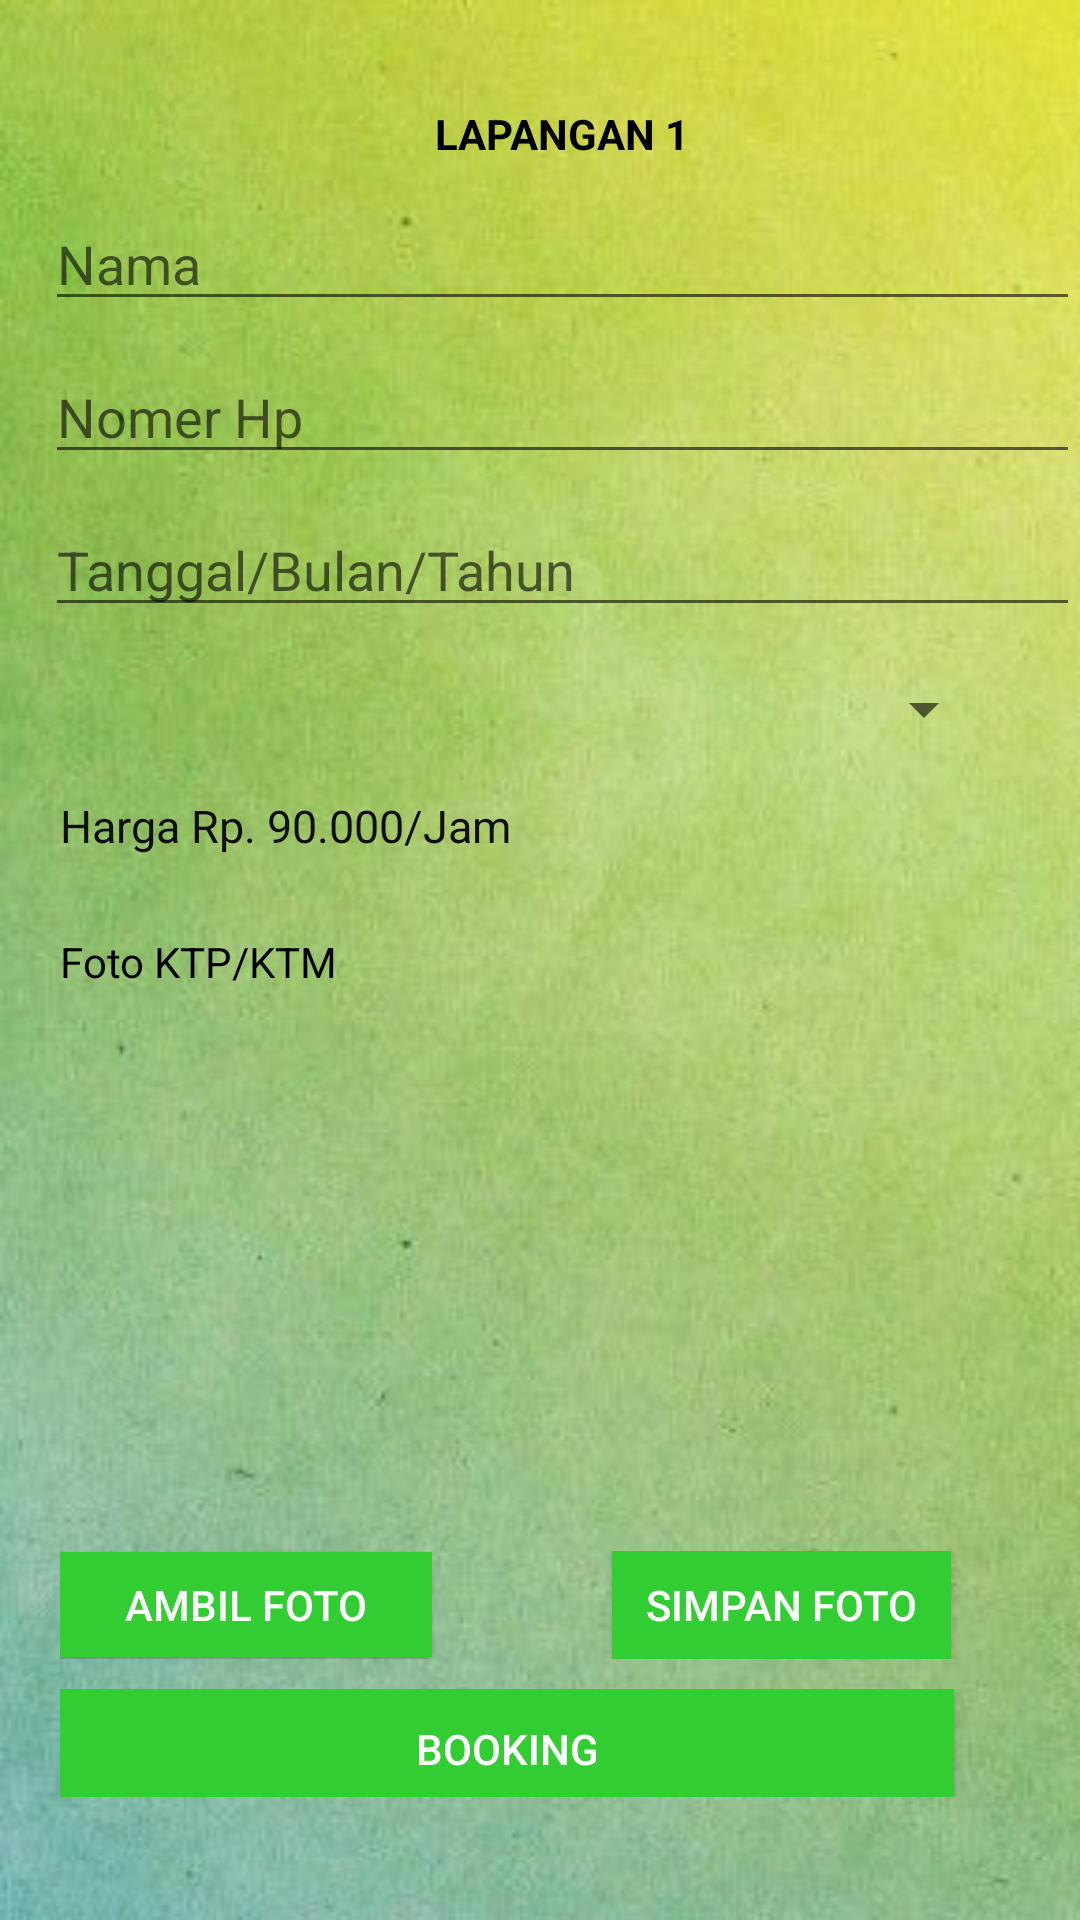

Write the Android layout XML for this screen, with the resource values it uses.
<!-- AndroidManifest.xml: application theme AppTheme -->
<!-- res/layout/activity_transaksi.xml -->
<?xml version="1.0" encoding="utf-8"?>
<android.support.constraint.ConstraintLayout xmlns:android="http://schemas.android.com/apk/res/android"
    xmlns:app="http://schemas.android.com/apk/res-auto"
    xmlns:tools="http://schemas.android.com/tools"
    android:layout_width="match_parent"
    android:layout_height="match_parent"
    android:background="@drawable/bg8"
    tools:context=".Transaksi">

    <LinearLayout
        android:id="@+id/linearLayout3"
        android:layout_width="360dp"
        android:layout_height="wrap_content"
        android:layout_gravity="center"
        android:layout_marginStart="25dp"
        android:layout_marginTop="65dp"
        android:layout_marginEnd="26dp"
        android:layout_marginBottom="66dp"
        android:orientation="vertical"
        app:layout_constraintBottom_toBottomOf="parent"
        app:layout_constraintEnd_toEndOf="parent"
        app:layout_constraintStart_toStartOf="parent"
        app:layout_constraintTop_toTopOf="parent">

        <LinearLayout
            android:layout_width="match_parent"
            android:layout_height="36dp"
            android:layout_marginTop="15dp"
            android:orientation="horizontal"
            android:paddingLeft="145dp">

            <TextView
                android:id="@+id/textView8"
                android:layout_width="wrap_content"
                android:layout_height="wrap_content"
                android:text="LAPANGAN 1"
                android:textColor="@color/colorAccent"
                android:textStyle="bold" />
        </LinearLayout>

        <LinearLayout
            android:layout_width="match_parent"
            android:layout_height="36dp"
            android:orientation="horizontal"
            android:paddingLeft="15dp">

            <android.support.design.widget.TextInputEditText
                android:id="@+id/editTextNama"
                android:layout_width="match_parent"
                android:layout_height="wrap_content"
                android:hint="Nama"
                android:inputType="textEmailAddress" />
        </LinearLayout>

        <LinearLayout
            android:layout_width="match_parent"
            android:layout_height="36dp"
            android:layout_marginTop="15dp"

            android:orientation="horizontal"
            android:paddingLeft="15dp">

            <android.support.design.widget.TextInputEditText
                android:id="@+id/editTextNo"
                android:layout_width="match_parent"
                android:layout_height="wrap_content"
                android:hint="Nomer Hp"
                android:inputType="textEmailAddress" />
        </LinearLayout>

        <LinearLayout
            android:layout_width="match_parent"
            android:layout_height="36dp"
            android:layout_marginTop="15dp"

            android:orientation="horizontal"
            android:paddingLeft="15dp">

            <android.support.design.widget.TextInputEditText
                android:id="@+id/editTextTanggal"
                android:layout_width="match_parent"
                android:layout_height="wrap_content"
                android:hint="Tanggal/Bulan/Tahun"
                android:inputType="textEmailAddress" />
        </LinearLayout>

        <LinearLayout
            android:layout_width="match_parent"
            android:layout_height="36dp"
            android:layout_marginTop="10dp"

            android:orientation="horizontal"
            android:paddingLeft="13dp">

            <Spinner
                android:id="@+id/Spinner01"
                android:layout_width="319dp"
                android:layout_height="35dp"
                tools:layout_editor_absoluteX="43dp"
                tools:layout_editor_absoluteY="280dp" />
        </LinearLayout>

        <LinearLayout
            android:layout_width="match_parent"
            android:layout_height="36dp"
            android:layout_marginTop="10dp"
            android:orientation="horizontal"
            android:paddingLeft="20dp">

            <TextView
                android:id="@+id/textharga"
                android:layout_width="match_parent"
                android:layout_height="50dp"
                android:layout_marginBottom="138dp"
                android:text="Harga Rp. 90.000/Jam"
                android:textColor="#0F0F0F"
                android:textSize="15dp"
                app:layout_constraintBottom_toTopOf="@+id/btntrs"
                app:layout_constraintEnd_toEndOf="parent"
                app:layout_constraintHorizontal_bias="0.0"
                app:layout_constraintStart_toStartOf="parent" />
        </LinearLayout>

        <LinearLayout
            android:layout_width="match_parent"
            android:layout_height="36dp"
            android:layout_marginTop="10dp"
            android:orientation="horizontal"
            android:paddingLeft="20dp">

            <TextView
                android:id="@+id/textView6"
                android:layout_width="wrap_content"
                android:layout_height="wrap_content"
                android:textColor="@color/colorAccent"
                android:text="Foto KTP/KTM"
                tools:layout_editor_absoluteX="50dp"
                tools:layout_editor_absoluteY="338dp" />
        </LinearLayout>

        <LinearLayout
            android:layout_width="match_parent"
            android:layout_height="150dp"
            android:layout_marginTop="10dp"
            android:orientation="horizontal"
            android:paddingLeft="20dp">

            <ImageView
                android:id="@+id/captured_photo"
                android:layout_width="343dp"
                android:layout_height="138dp"
                android:layout_above="@id/take_picture"
                android:layout_alignParentStart="true"
                android:layout_alignParentLeft="true"
                android:layout_alignParentTop="true"
                android:contentDescription="@string/captured_image"
                tools:layout_editor_absoluteX="190dp"
                tools:layout_editor_absoluteY="454dp" />
        </LinearLayout>

        <LinearLayout
            android:layout_width="match_parent"
            android:layout_height="36dp"
            android:layout_marginTop="10dp"
            android:orientation="horizontal"
            android:paddingLeft="20dp">

            <Button
                android:id="@+id/take_picture"
                android:layout_width="124dp"
                android:layout_height="35dp"
                android:layout_alignParentBottom="true"
                android:layout_centerHorizontal="true"
                android:layout_marginRight="60dp"
                android:background="@color/colorGreen"
                android:text="AMBIL FOTO"
                android:textColor="#FFFEFE" />

            <Button
                android:id="@+id/Save"
                android:layout_width="113dp"
                android:layout_height="36dp"
                android:layout_alignParentStart="true"
                android:layout_alignParentEnd="true"
                android:layout_alignParentBottom="true"
                android:background="@color/colorGreen"
                android:text="SIMPAN FOTO"
                android:textColor="#FFFEFE" />
        </LinearLayout>

        <LinearLayout
            android:layout_width="match_parent"
            android:layout_height="36dp"
            android:layout_marginTop="10dp"
            android:layout_marginBottom="20dp"
            android:orientation="horizontal"
            android:paddingLeft="20dp">

            <Button
                android:id="@+id/btnbok"
                android:layout_width="298dp"
                android:layout_height="40dp"
                android:background="@color/colorGreen"
                android:text="BOOKING"
                android:textColor="#FFFEFE" />
        </LinearLayout>
    </LinearLayout>
</android.support.constraint.ConstraintLayout>
<!-- resources referenced by this layout -->
<resources>
  <color name="colorAccent">#000000</color>
  <color name="colorGreen">#32CD32</color>
  
  
      // TODO: 22/02/18
  <!-- drawable bg8: jpg bitmap (drawable, 24095 bytes) -->
  <string name="captured_image">captured image</string>
  <style name="AppTheme" parent="Theme.AppCompat.Light.DarkActionBar">
          
          <item name="colorPrimary">@color/colorGreen</item>
          <item name="colorPrimaryDark">@color/colorPrimaryDark</item>
          <item name="colorAccent">@color/colorAccent</item>
      </style>
  <color name="colorPrimaryDark">#455a64</color>
</resources>
